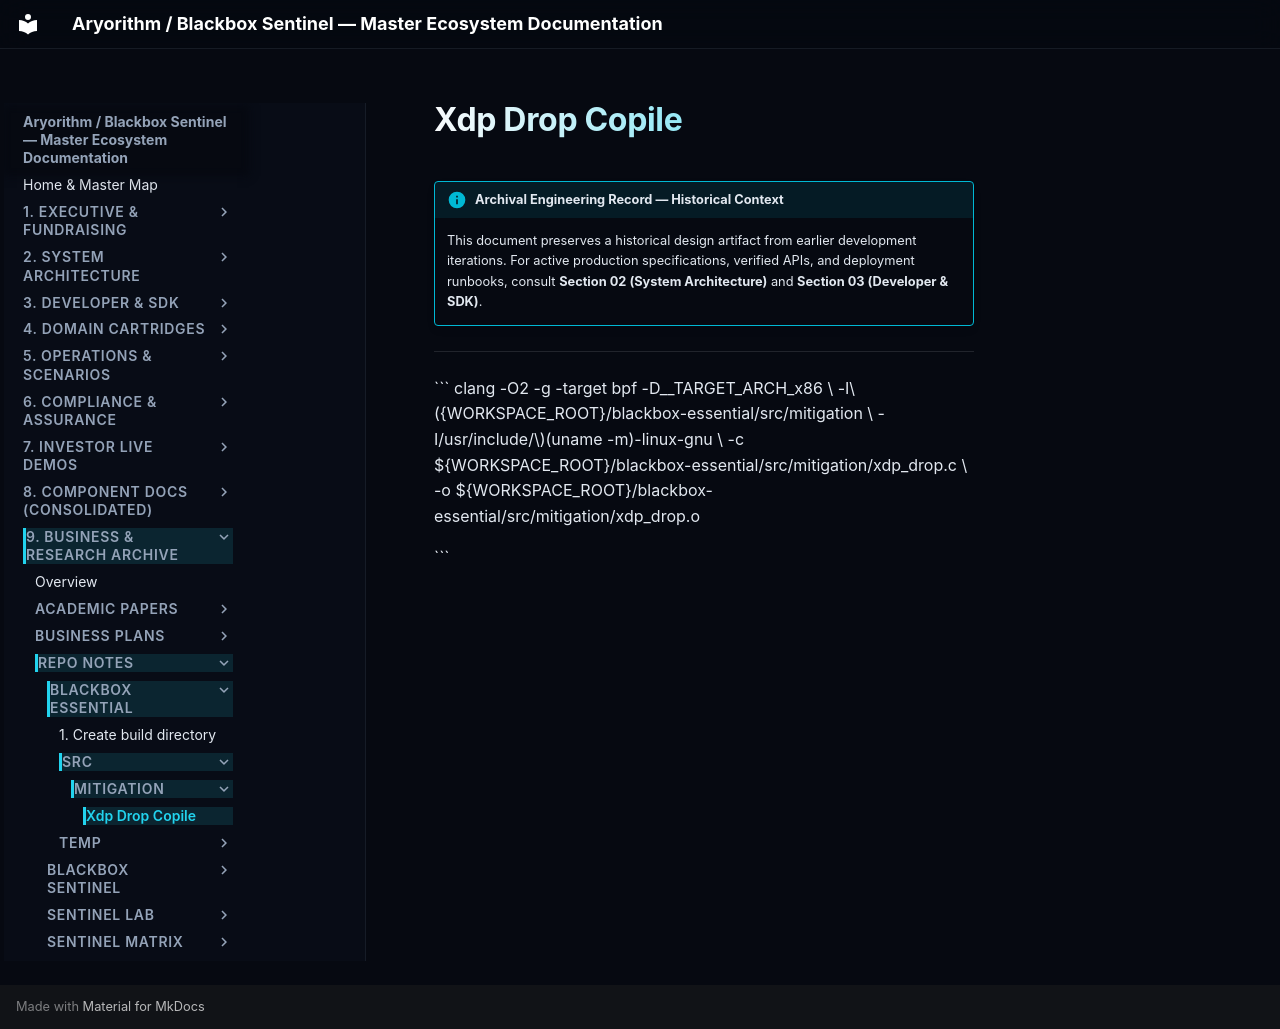

repository: kamisaberi/sentinel-docs · page: 09-archive-business-and-research/repo_notes/blackbox-essential/src/mitigation/xdp_drop_copile/index.html · generator: mkdocs

!!! info "Archival Engineering Record — Historical Context"
    This document preserves a historical design artifact from earlier development iterations. For active production specifications, verified APIs, and deployment runbooks, consult **Section 02 (System Architecture)** and **Section 03 (Developer & SDK)**.

---

```
clang -O2 -g -target bpf -D__TARGET_ARCH_x86 \
  -I${WORKSPACE_ROOT}/blackbox-essential/src/mitigation \
  -I/usr/include/$(uname -m)-linux-gnu \
  -c ${WORKSPACE_ROOT}/blackbox-essential/src/mitigation/xdp_drop.c \
  -o ${WORKSPACE_ROOT}/blackbox-essential/src/mitigation/xdp_drop.o

  ```
